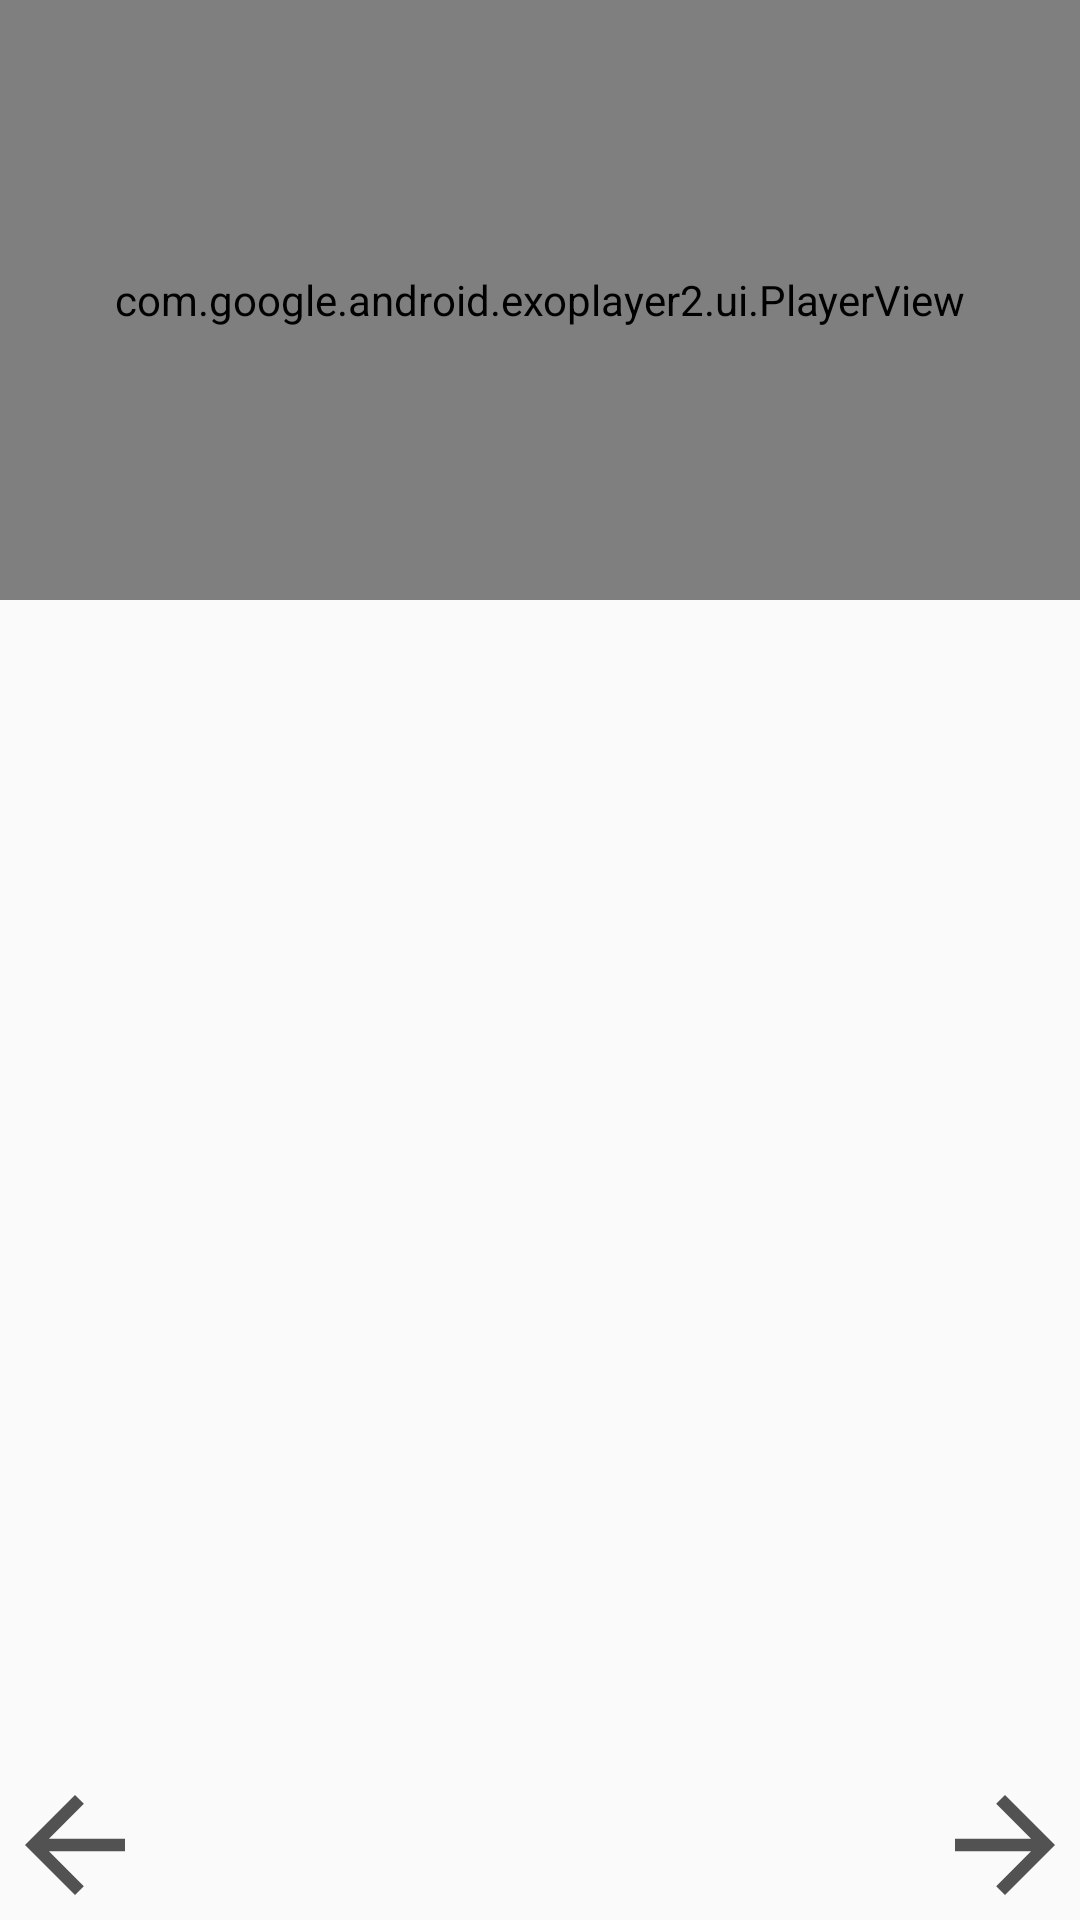

Here is an Android app screen rendered from its layout file. Give the layout XML and the strings, colors and styles it references.
<!-- AndroidManifest.xml: application theme AppTheme -->
<!-- res/layout/fragment_recipe_step_detail.xml -->
<?xml version="1.0" encoding="utf-8"?>
<layout
    xmlns:android="http://schemas.android.com/apk/res/android"
    xmlns:tools="http://schemas.android.com/tools"
    xmlns:app="http://schemas.android.com/apk/res-auto"
    tools:context=".ui.fragments.RecipeStepDetailFragment">

    <android.support.constraint.ConstraintLayout
        android:layout_width="match_parent"
        android:layout_height="match_parent">

        <com.google.android.exoplayer2.ui.PlayerView
            android:id="@+id/playerView"
            android:layout_width="@dimen/length_0"
            android:layout_height="@dimen/exo_player_height"
            app:layout_constraintTop_toTopOf="parent"
            app:layout_constraintStart_toStartOf="parent"
            app:layout_constraintLeft_toLeftOf="parent"
            app:layout_constraintEnd_toEndOf="parent"
            app:layout_constraintRight_toRightOf="parent" />

        <ScrollView
            android:id="@+id/scrollView"
            android:layout_width="match_parent"
            android:layout_height="wrap_content"
            app:layout_constraintTop_toBottomOf="@id/playerView"
            app:layout_constraintStart_toStartOf="parent"
            app:layout_constraintLeft_toLeftOf="parent"
            app:layout_constraintEnd_toEndOf="parent"
            app:layout_constraintRight_toRightOf="parent">

            <TextView
                android:id="@+id/instructionsTV"
                android:layout_width="match_parent"
                android:layout_height="wrap_content"
                android:textSize="@dimen/material_text_body2"
                android:layout_marginTop="@dimen/length_8"
                android:padding="@dimen/length_4"
                tools:text="@string/fake_text" />

        </ScrollView>

        <ImageView
            android:id="@+id/previousStep"
            android:layout_width="@dimen/navigation_image_size"
            android:layout_height="@dimen/navigation_image_size"
            app:layout_constraintStart_toStartOf="parent"
            app:layout_constraintLeft_toLeftOf="parent"
            app:layout_constraintBottom_toBottomOf="parent"
            android:src="@drawable/ic_arrow_back_black_24dp"
            android:contentDescription="@string/recipe_step_details_button_previous_label"/>

        <ImageView
            android:id="@+id/nextStep"
            android:layout_width="@dimen/navigation_image_size"
            android:layout_height="@dimen/navigation_image_size"
            app:layout_constraintEnd_toEndOf="parent"
            app:layout_constraintRight_toRightOf="parent"
            app:layout_constraintBottom_toBottomOf="parent"
            android:src="@drawable/ic_arrow_forward_black_24dp"
            android:contentDescription="@string/recipe_step_details_button_next_label"/>

    </android.support.constraint.ConstraintLayout>
</layout>
<!-- resources referenced by this layout -->
<resources>
  <dimen name="exo_player_height">200dp</dimen>
  <dimen name="length_0">0dp</dimen>
  <dimen name="length_4">16dp</dimen>
  <dimen name="length_8">32dp</dimen>
  <dimen name="material_text_body2">13sp</dimen>
  <dimen name="navigation_image_size">50dp</dimen>
  <!-- drawable ic_arrow_back_black_24dp (drawable) -->
  <vector android:height="24dp" android:tint="#535253"
      android:viewportHeight="24.0" android:viewportWidth="24.0"
      android:width="24dp" xmlns:android="http://schemas.android.com/apk/res/android">
      <path android:fillColor="#FF000000" android:pathData="M20,11H7.83l5.59,-5.59L12,4l-8,8 8,8 1.41,-1.41L7.83,13H20v-2z"/>
  </vector>
  <!-- drawable ic_arrow_forward_black_24dp (drawable) -->
  <vector android:height="24dp" android:tint="#535253"
      android:viewportHeight="24.0" android:viewportWidth="24.0"
      android:width="24dp" xmlns:android="http://schemas.android.com/apk/res/android">
      <path android:fillColor="#FF000000" android:pathData="M12,4l-1.41,1.41L16.17,11H4v2h12.17l-5.58,5.59L12,20l8,-8z"/>
  </vector>
  <string name="fake_text">Lorem ipsum dolor sit amet, consectetur adipiscing elit, sed do eiusmod tempor incididunt ut labore et dolore magna aliqua.</string>
  <string name="recipe_step_details_button_next_label">Next step</string>
  <string name="recipe_step_details_button_previous_label">Previous step</string>
  <style name="AppTheme" parent="Theme.AppCompat.Light.DarkActionBar">
          <item name="colorPrimary">@color/colorPrimary</item>
          <item name="colorPrimaryDark">@color/colorPrimaryDark</item>
          <item name="colorAccent">@color/colorAccent</item>
      </style>
  <color name="colorPrimary">#008577</color>
  <color name="colorPrimaryDark">#00574B</color>
  <color name="colorAccent">#D81B60</color>
</resources>
